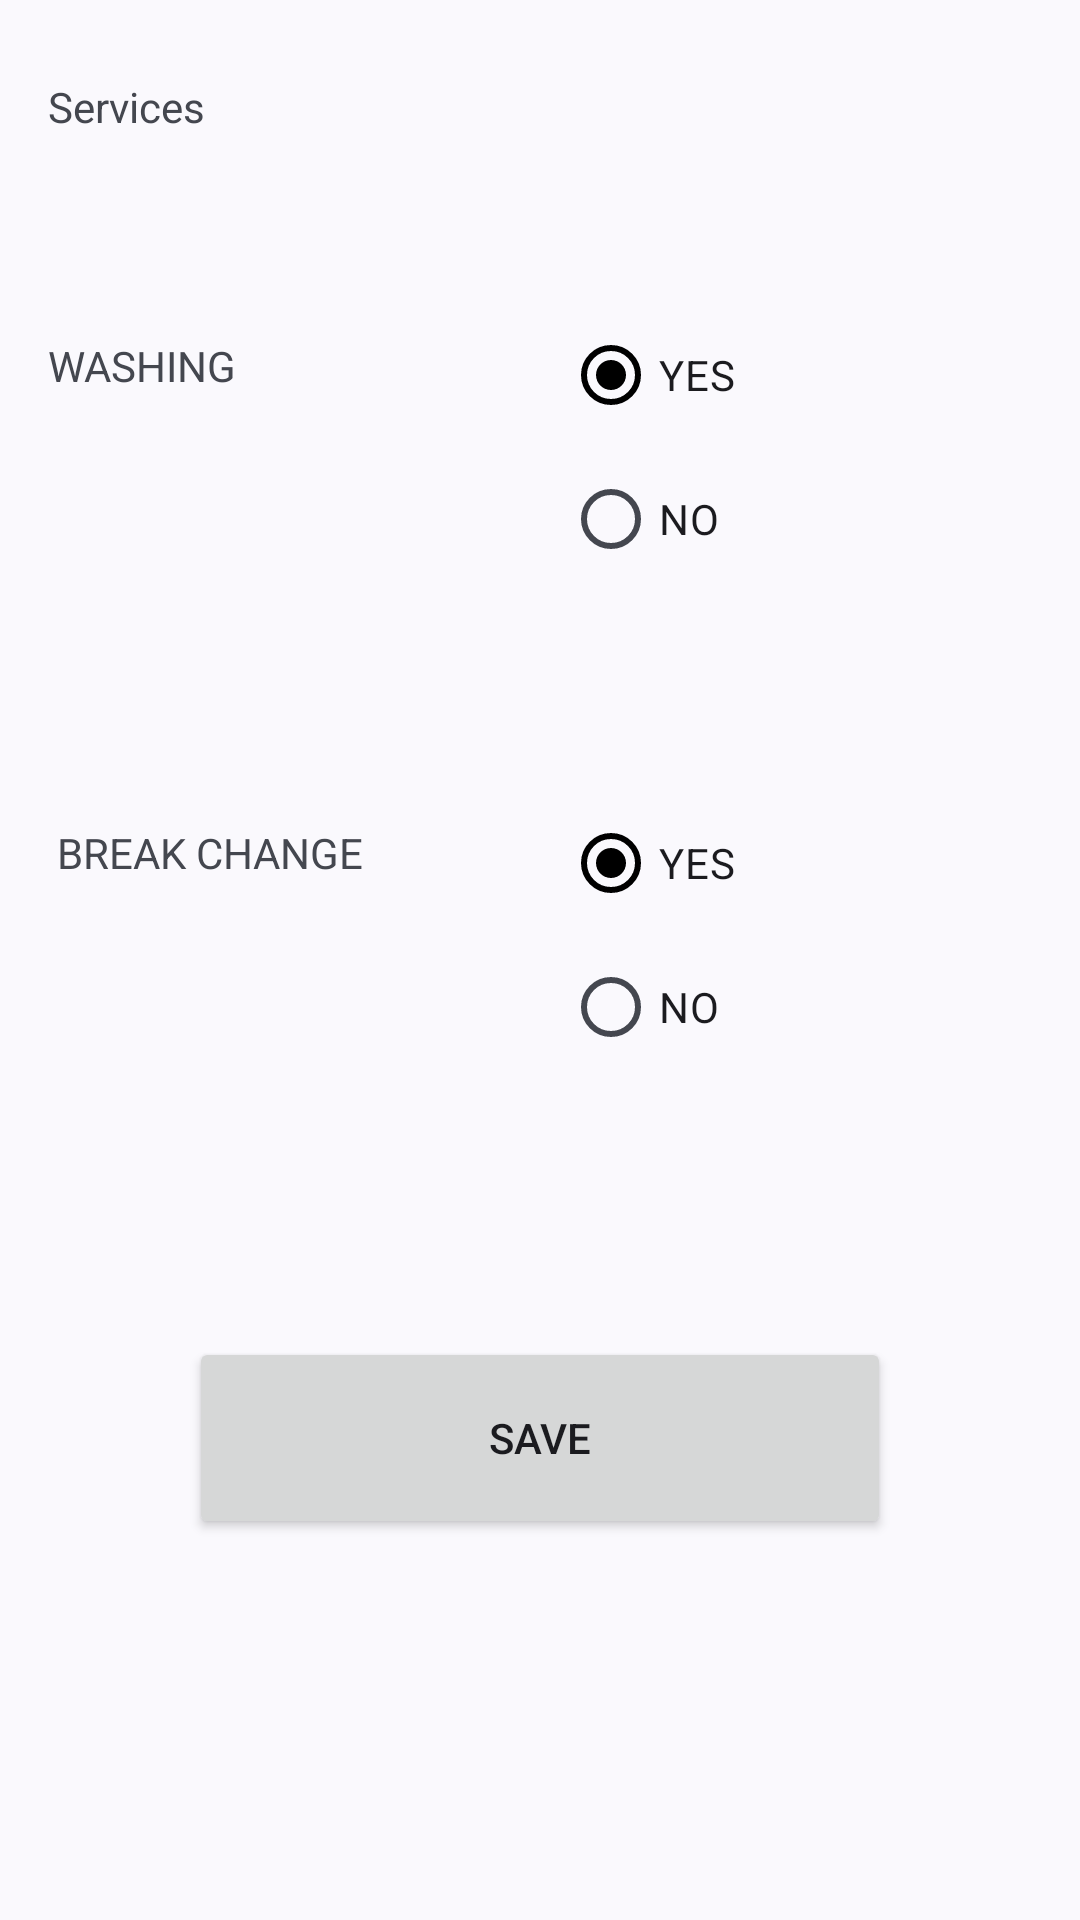

The Android layout XML behind this screen, and the referenced resources:
<!-- AndroidManifest.xml: application theme AppTheme -->
<!-- res/layout/activity_services2.xml -->
<?xml version="1.0" encoding="utf-8"?>
<androidx.constraintlayout.widget.ConstraintLayout xmlns:android="http://schemas.android.com/apk/res/android"
    xmlns:app="http://schemas.android.com/apk/res-auto"
    xmlns:tools="http://schemas.android.com/tools"
    android:layout_width="match_parent"
    android:layout_height="match_parent"
    tools:context=".Services2">

    <RadioGroup
        android:id="@+id/WASHGRP"
        android:layout_width="0dp"
        android:layout_height="0dp"
        android:layout_marginTop="101dp"
        android:layout_marginEnd="30dp"
        android:layout_marginBottom="32dp"
        app:layout_constraintBottom_toTopOf="@+id/BRKGRP"
        app:layout_constraintEnd_toEndOf="parent"
        app:layout_constraintStart_toEndOf="@+id/txtReg3"
        app:layout_constraintTop_toTopOf="parent">

        <RadioButton
            android:id="@+id/washyes"
            android:layout_width="match_parent"
            android:layout_height="wrap_content"
            android:checked="true"
            android:text="YES" />

        <RadioButton
            android:id="@+id/washno"
            android:layout_width="match_parent"
            android:layout_height="wrap_content"
            android:text="NO" />

    </RadioGroup>

    <Button
        android:id="@+id/buttonRegister4"
        android:layout_width="234dp"
        android:layout_height="0dp"
        android:layout_marginBottom="127dp"
        android:text="Save"
        app:layout_constraintBottom_toBottomOf="parent"
        app:layout_constraintEnd_toEndOf="parent"
        app:layout_constraintStart_toStartOf="parent"
        app:layout_constraintTop_toBottomOf="@+id/txtReg4"
        tools:ignore="MissingConstraints" />

    <TextView
        android:id="@+id/txtReg5"
        android:layout_width="0dp"
        android:layout_height="0dp"
        android:layout_marginTop="26dp"
        android:layout_marginBottom="19dp"
        android:text="Services"
        app:layout_constraintBottom_toTopOf="@+id/txtReg3"
        app:layout_constraintEnd_toEndOf="@+id/txtReg3"
        app:layout_constraintStart_toStartOf="@+id/txtReg3"
        app:layout_constraintTop_toTopOf="parent" />

    <RadioGroup
        android:id="@+id/BRKGRP"
        android:layout_width="0dp"
        android:layout_height="0dp"
        android:layout_marginEnd="30dp"
        android:layout_marginBottom="246dp"
        app:layout_constraintBottom_toBottomOf="parent"
        app:layout_constraintEnd_toEndOf="parent"
        app:layout_constraintStart_toEndOf="@+id/txtReg4"
        app:layout_constraintTop_toBottomOf="@+id/WASHGRP">

        <RadioButton
            android:id="@+id/breakyes"
            android:layout_width="match_parent"
            android:layout_height="wrap_content"
            android:checked="true"
            android:text="YES" />

        <RadioButton
            android:id="@+id/breakno"
            android:layout_width="match_parent"
            android:layout_height="wrap_content"
            android:text="NO" />

    </RadioGroup>

    <TextView
        android:id="@+id/txtReg4"
        android:layout_width="0dp"
        android:layout_height="0dp"
        android:layout_marginStart="19dp"
        android:layout_marginEnd="26dp"
        android:layout_marginBottom="104dp"
        android:text="BREAK CHANGE"
        app:layout_constraintBottom_toTopOf="@+id/buttonRegister4"
        app:layout_constraintEnd_toStartOf="@+id/BRKGRP"
        app:layout_constraintStart_toStartOf="parent"
        app:layout_constraintTop_toBottomOf="@+id/txtReg3" />

    <TextView
        android:id="@+id/txtReg3"
        android:layout_width="0dp"
        android:layout_height="0dp"
        android:layout_marginStart="16dp"
        android:layout_marginEnd="29dp"
        android:layout_marginBottom="95dp"
        android:text="WASHING"
        app:layout_constraintBottom_toTopOf="@+id/txtReg4"
        app:layout_constraintEnd_toStartOf="@+id/WASHGRP"
        app:layout_constraintStart_toStartOf="parent"
        app:layout_constraintTop_toBottomOf="@+id/txtReg5" />
</androidx.constraintlayout.widget.ConstraintLayout>
<!-- resources referenced by this layout -->
<resources>
  <style name="AppTheme" parent="Theme.SPHCarServicing">
          <item name="actionBarStyle">@style/ActionBarStyle</item>
      </style>
  <style name="Theme.SPHCarServicing" parent="Theme.Material3.DynamicColors.Light">
          
          <item name="colorPrimary">@color/black</item>
          <item name="colorPrimaryVariant">@color/purple_700</item>
          <item name="colorOnPrimary">@color/white</item>
          <item name="titleTextColor">@color/white</item>
          
          <item name="colorSecondary">@color/teal_200</item>
          <item name="colorSecondaryVariant">@color/teal_700</item>
          <item name="colorOnSecondary">@color/black</item>
  
          
          <item name="android:statusBarColor">@color/black</item>
          
      </style>
  <style name="ActionBarStyle" parent="Widget.AppCompat.Light.ActionBar.Solid">
          <item name="logo">@mipmap/ic_launcher</item>
          <item name="displayOptions">showHome|useLogo|showTitle</item>
      </style>
  <color name="black">#FF000000</color>
  <color name="purple_700">#FF3700B3</color>
  <color name="white">#FFFFFFFF</color>
  <color name="teal_200">#FF03DAC5</color>
  <color name="teal_700">#FF018786</color>
</resources>
